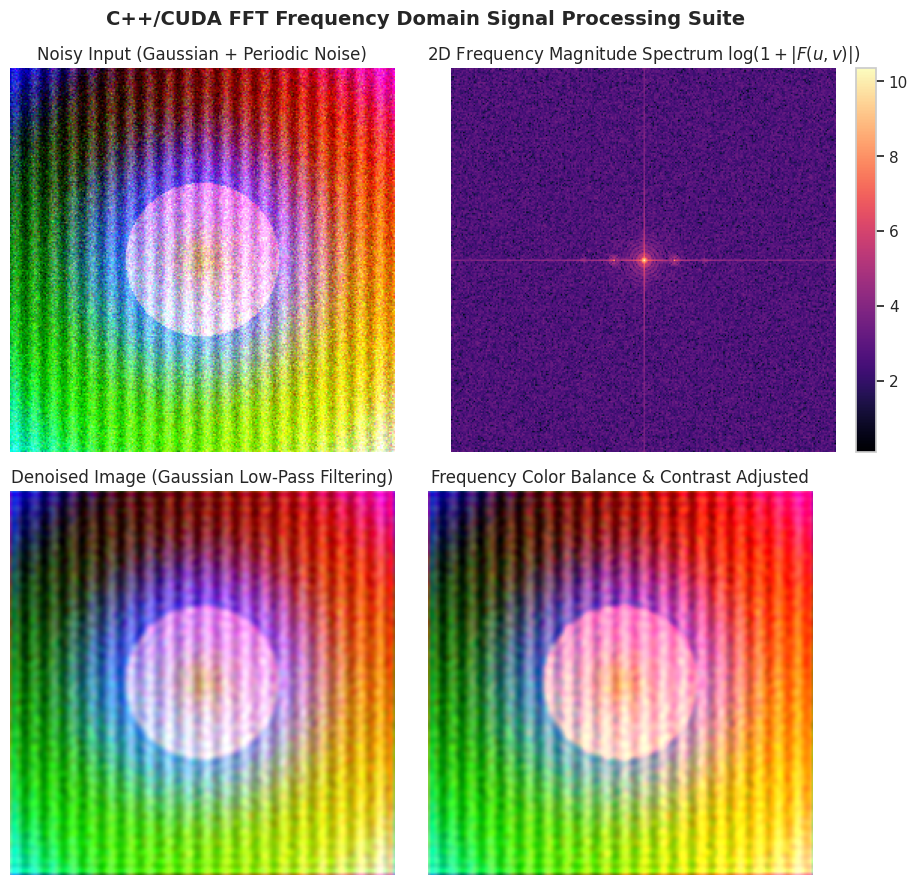

Generate this figure with matplotlib:
#!/usr/bin/env python3
"""
Generates magnitude spectrum visualizations, image denoising comparisons, and color adjustment figures.
Compatible with NumPy 2.x and standard Matplotlib/Seaborn dependencies.
"""

import os
import sys

import matplotlib
matplotlib.use("Agg")  # Non-interactive backend
import matplotlib.pyplot as plt
import seaborn as sns
import numpy as np

# Use modern Python builtin types for NumPy 2.x compatibility
FLOAT_TYPE = float
COMPLEX_TYPE = complex
INT_TYPE = int

# Set aesthetic plot style
sns.set_theme(style="whitegrid", palette="muted")
plt.rcParams.update({'font.size': 11, 'figure.autolayout': True})

def calc_ptp(arr):
    """Calculates peak-to-peak amplitude safely without relying on deprecated np.ptp."""
    a = np.asarray(arr, dtype=FLOAT_TYPE)
    return np.max(a) - np.min(a)

def generate_synthetic_image(width=256, height=256):
    x = np.linspace(-1, 1, width, dtype=FLOAT_TYPE)
    y = np.linspace(-1, 1, height, dtype=FLOAT_TYPE)
    xx, yy = np.meshgrid(x, y)

    # Base image: Gradient + Geometric Circle
    r = np.sqrt(xx**2 + yy**2)
    circle = (r < 0.4).astype(FLOAT_TYPE)

    red = 0.5 + 0.5 * xx + circle * 0.4
    green = 0.5 + 0.5 * yy + circle * 0.2
    blue = 0.5 + 0.5 * np.sin(5 * r)

    img = np.stack([red, green, blue], axis=-1)
    img = np.clip(img, 0.0, 1.0)

    # Add Gaussian + Periodic Noise
    noise_g = np.random.normal(0, 0.12, img.shape)
    noise_p = 0.15 * np.sin(20 * np.pi * xx)
    noise_p = np.stack([noise_p]*3, axis=-1)

    noisy_img = np.clip(img + noise_g + noise_p, 0.0, 1.0)
    return img, noisy_img

def plot_denoising_and_spectrum():
    os.makedirs("docs/images", exist_ok=True)
    clean, noisy = generate_synthetic_image()

    # 2D FFT & Shift on Gray Channel
    gray_noisy = np.mean(noisy, axis=-1)
    fft_shift = np.fft.fftshift(np.fft.fft2(gray_noisy))
    magnitude_spectrum = np.log(1.0 + np.abs(fft_shift))

    # Frequency Low-Pass Denoising
    h, w = gray_noisy.shape
    cy, cx = h // 2, w // 2
    y, x = np.ogrid[-cy:h-cy, -cx:w-cx]
    dist = np.sqrt(x*x + y*y)
    cutoff = 40
    mask = (dist <= cutoff).astype(FLOAT_TYPE)

    # Apply Mask & Reconstruction
    fft_filtered = fft_shift * mask
    denoised_gray = np.real(np.fft.ifft2(np.fft.ifftshift(fft_filtered)))
    denoised_gray = np.clip(denoised_gray, 0.0, 1.0)

    # Reconstruct RGB
    denoised_rgb = np.zeros_like(noisy)
    for c in range(3):
        fshift = np.fft.fftshift(np.fft.fft2(noisy[:, :, c])) * mask
        denoised_rgb[:, :, c] = np.clip(np.real(np.fft.ifft2(np.fft.ifftshift(fshift))), 0.0, 1.0)

    # Color Adjustment (Frequency domain contrast and balance)
    color_adjusted = denoised_rgb.copy()
    color_adjusted[:, :, 0] = np.clip(color_adjusted[:, :, 0] * 1.25, 0.0, 1.0) # Enhance Red
    color_adjusted[:, :, 2] = np.clip(color_adjusted[:, :, 2] * 0.85, 0.0, 1.0) # Soften Blue

    # Figure 1: 2D Spectrum & Side-by-Side Denoising (2D subplots only, no Axes3D)
    fig, axes = plt.subplots(2, 2, figsize=(10, 9))

    axes[0, 0].imshow(noisy)
    axes[0, 0].set_title("Noisy Input (Gaussian + Periodic Noise)")
    axes[0, 0].axis("off")

    im_spec = axes[0, 1].imshow(magnitude_spectrum, cmap="magma")
    axes[0, 1].set_title(r"2D Frequency Magnitude Spectrum $\log(1+|F(u,v)|)$")
    axes[0, 1].axis("off")
    fig.colorbar(im_spec, ax=axes[0, 1], fraction=0.046, pad=0.04)

    axes[1, 0].imshow(denoised_rgb)
    axes[1, 0].set_title("Denoised Image (Gaussian Low-Pass Filtering)")
    axes[1, 0].axis("off")

    axes[1, 1].imshow(color_adjusted)
    axes[1, 1].set_title("Frequency Color Balance & Contrast Adjusted")
    axes[1, 1].axis("off")

    plt.suptitle("C++/CUDA FFT Frequency Domain Signal Processing Suite", fontsize=14, fontweight='bold')
    plt.savefig("docs/images/denoising_spectrum_comparison.png", dpi=300, bbox_inches="tight")
    plt.close()
    print("Saved docs/images/denoising_spectrum_comparison.png")

if __name__ == "__main__":
    plot_denoising_and_spectrum()
